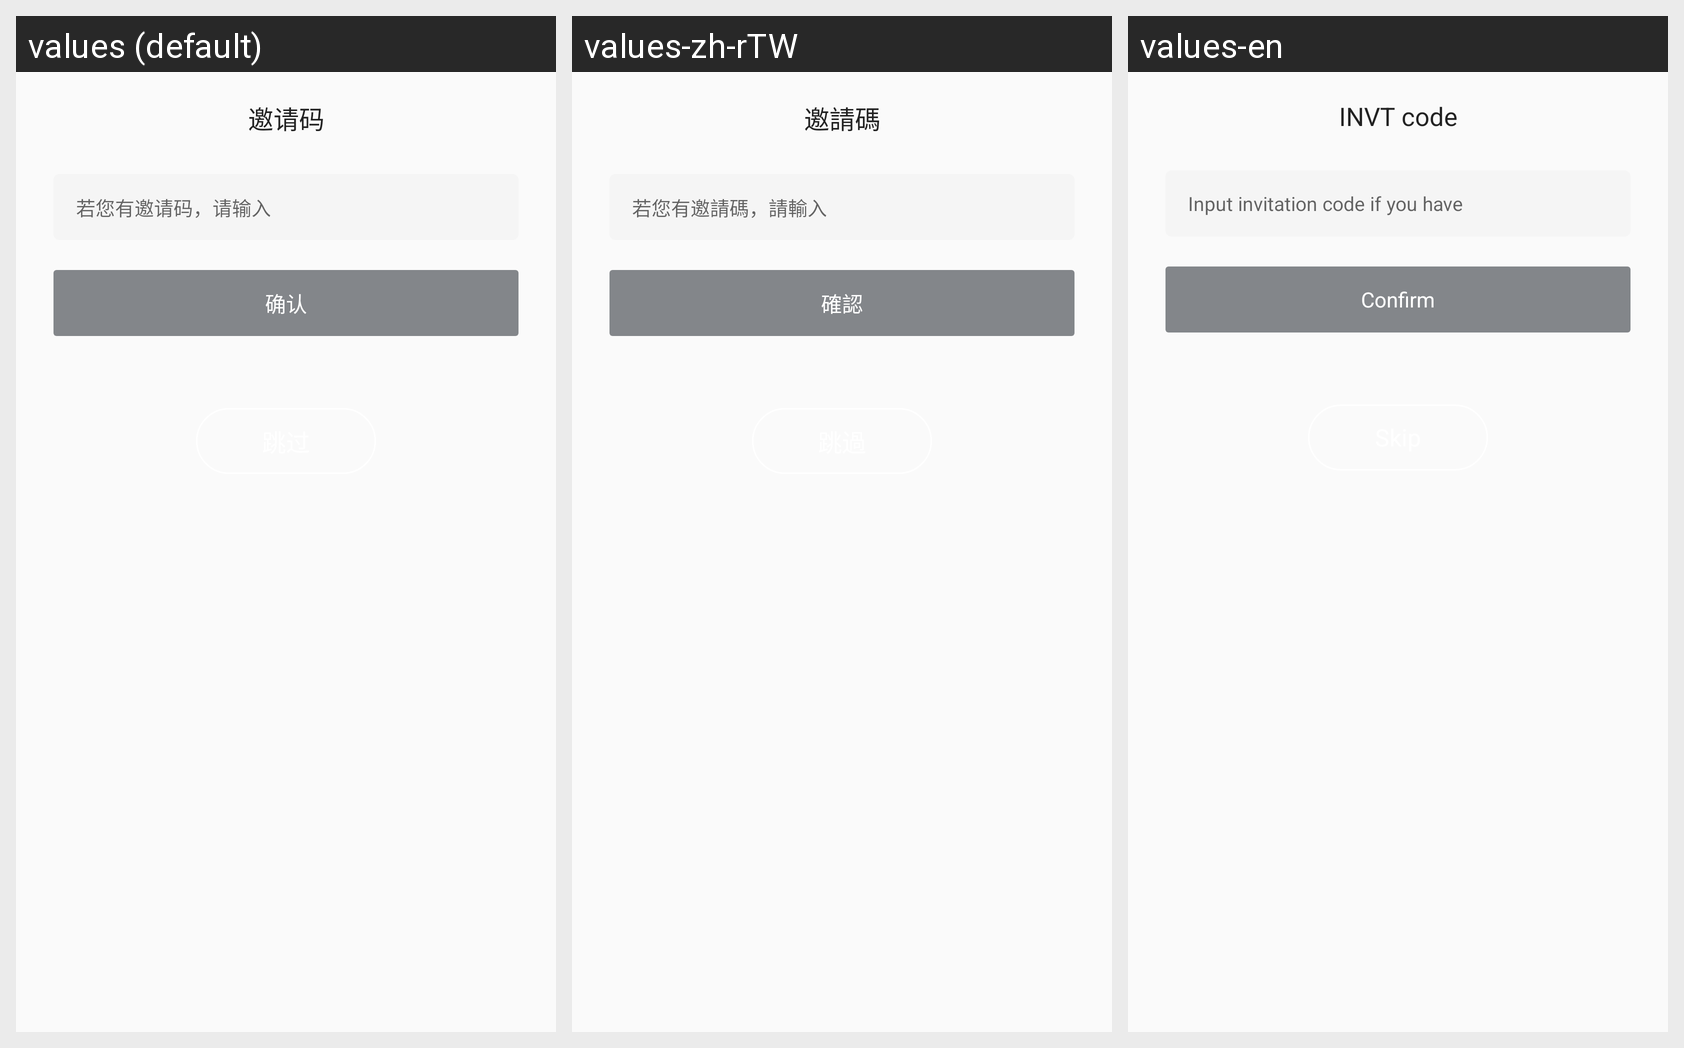

Strings drawn on this Android screen and how each of the app's shown locales translates them:
Android screen res/layout/view_invitation_code.xml rendered under 3 locales, left to right: values (default), values-zh-rTW, values-en. Device: Nexus 5 (rendered at 1080×1920; each locale shown at half size, 540×960, under a caption strip naming it); theme AppTheme.
Strings drawn on this screen, with the default value and each locale's value (text and hints the layout hard-codes, and strings that could not be matched under every locale, appear in the picture but are not listed):

please_input_if_you_have_invitation_code
  values: 若您有邀请码，请输入
  values-zh-rTW: 若您有邀請碼，請輸入
  values-en: Input invitation code if you have

confirm
  values: 确认
  values-zh-rTW: 確認
  values-en: Confirm
